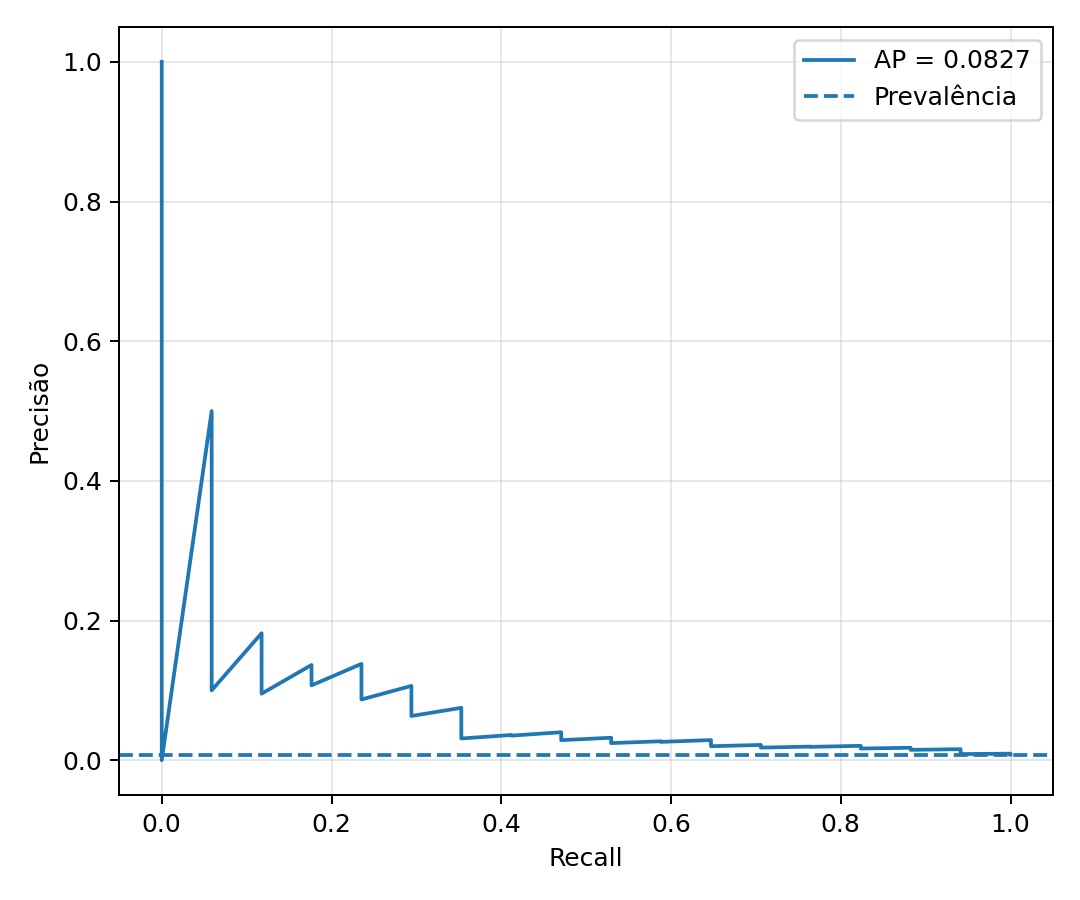

The table this chart was drawn from, first rows:
recall, precision
1.0, 0.007918
1.0, 0.007922
1.0, 0.007925
1.0, 0.007929
1.0, 0.007933
1.0, 0.007937
1.0, 0.00794
1.0, 0.007944
1.0, 0.007948
1.0, 0.007951
1.0, 0.007955
1.0, 0.007959
1.0, 0.007963
1.0, 0.007966
1.0, 0.00797
1.0, 0.007974
1.0, 0.007977
1.0, 0.007981
1.0, 0.007985
1.0, 0.007989
1.0, 0.007992
1.0, 0.007996
1.0, 0.008
1.0, 0.008004
1.0, 0.008008
1.0, 0.008011
1.0, 0.008015
1.0, 0.008019
1.0, 0.008023
1.0, 0.008026
1.0, 0.00803
1.0, 0.008034
1.0, 0.008038
1.0, 0.008042
1.0, 0.008045
1.0, 0.008049
1.0, 0.008053
1.0, 0.008057
1.0, 0.008061
1.0, 0.008065
1.0, 0.008068
1.0, 0.008072
1.0, 0.008076
1.0, 0.00808
1.0, 0.008084
1.0, 0.008088
1.0, 0.008091
1.0, 0.008095
1.0, 0.008099
1.0, 0.008103
1.0, 0.008107
1.0, 0.008111
1.0, 0.008115
1.0, 0.008118
1.0, 0.008122
1.0, 0.008126
1.0, 0.00813
1.0, 0.008134
1.0, 0.008138
1.0, 0.008142
... 2,088 more rows
